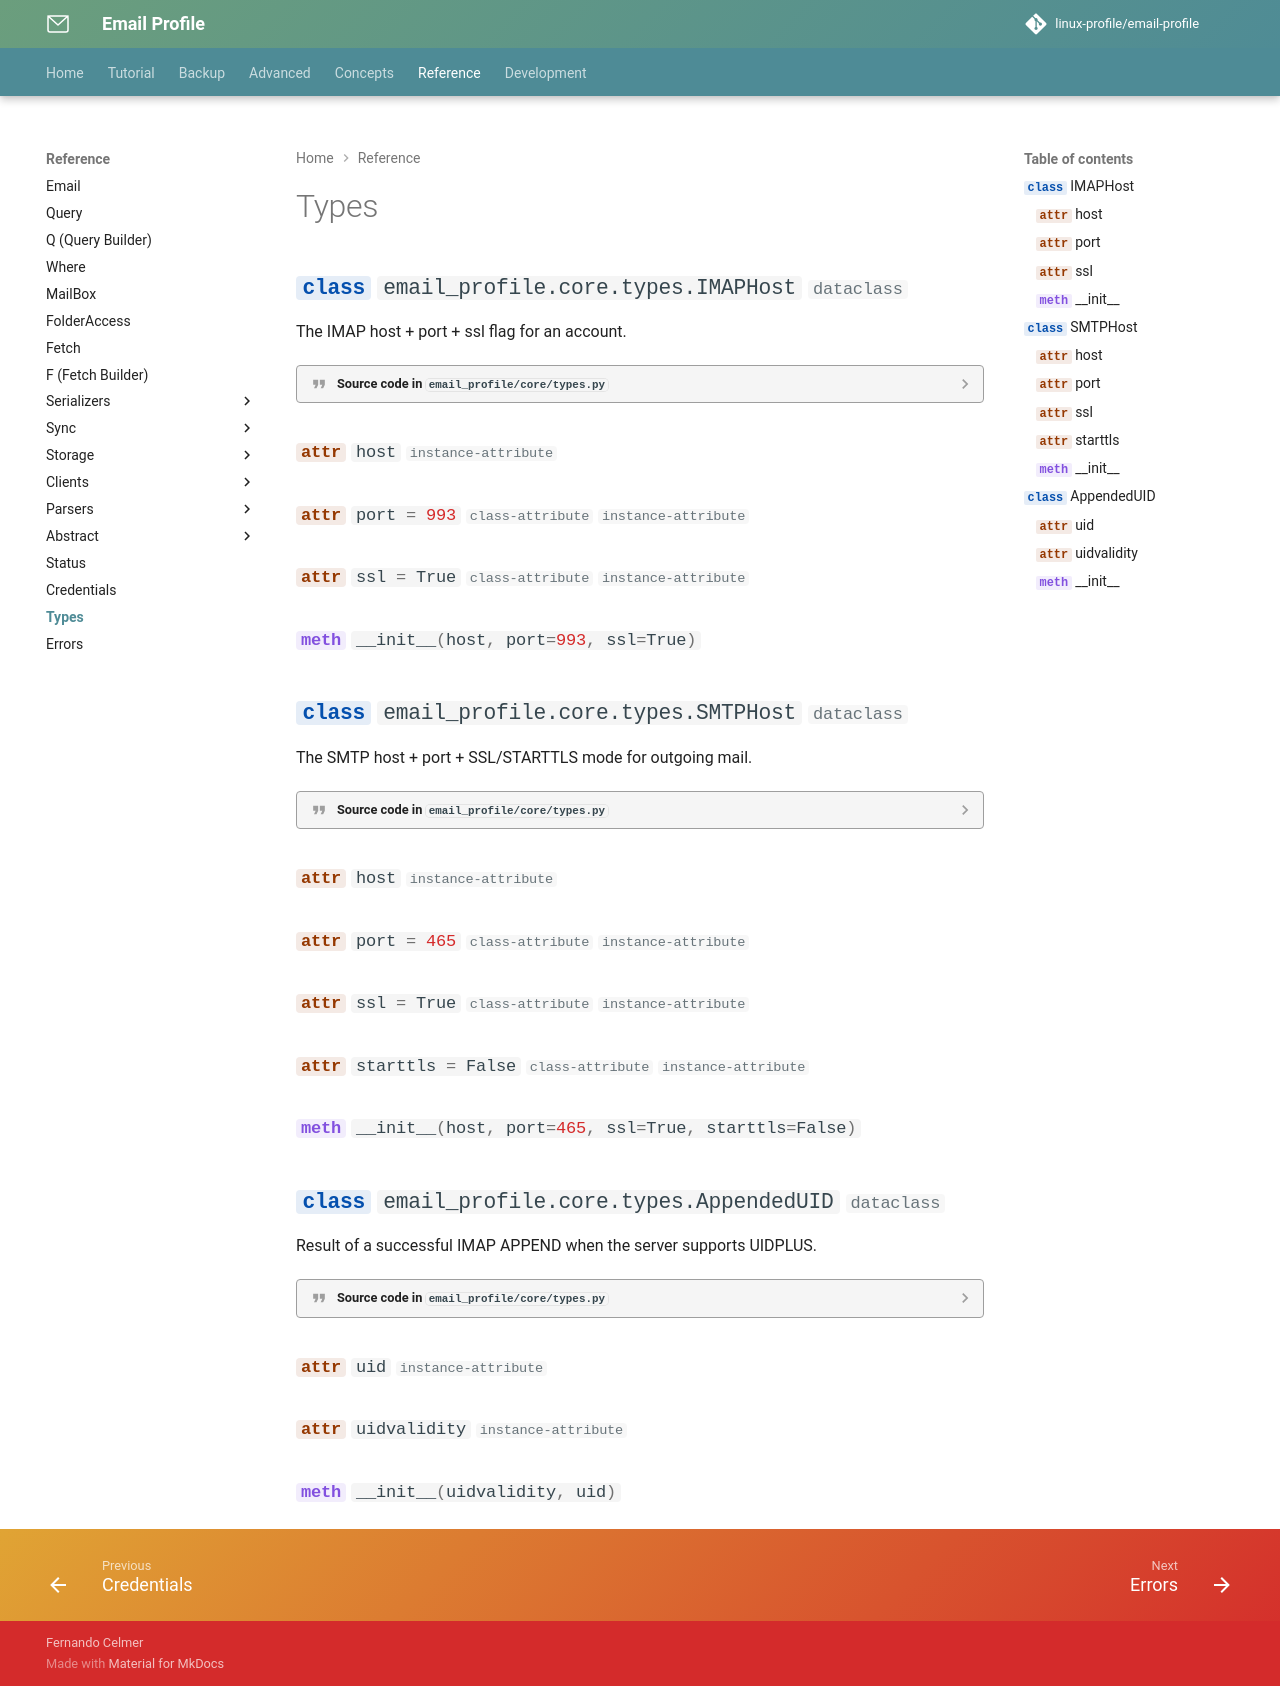

repository: linux-profile/email-profile · page: nav/reference/types/index.html · generator: mkdocs

# Types

::: email_profile.core.types.IMAPHost

::: email_profile.core.types.SMTPHost

::: email_profile.core.types.AppendedUID
